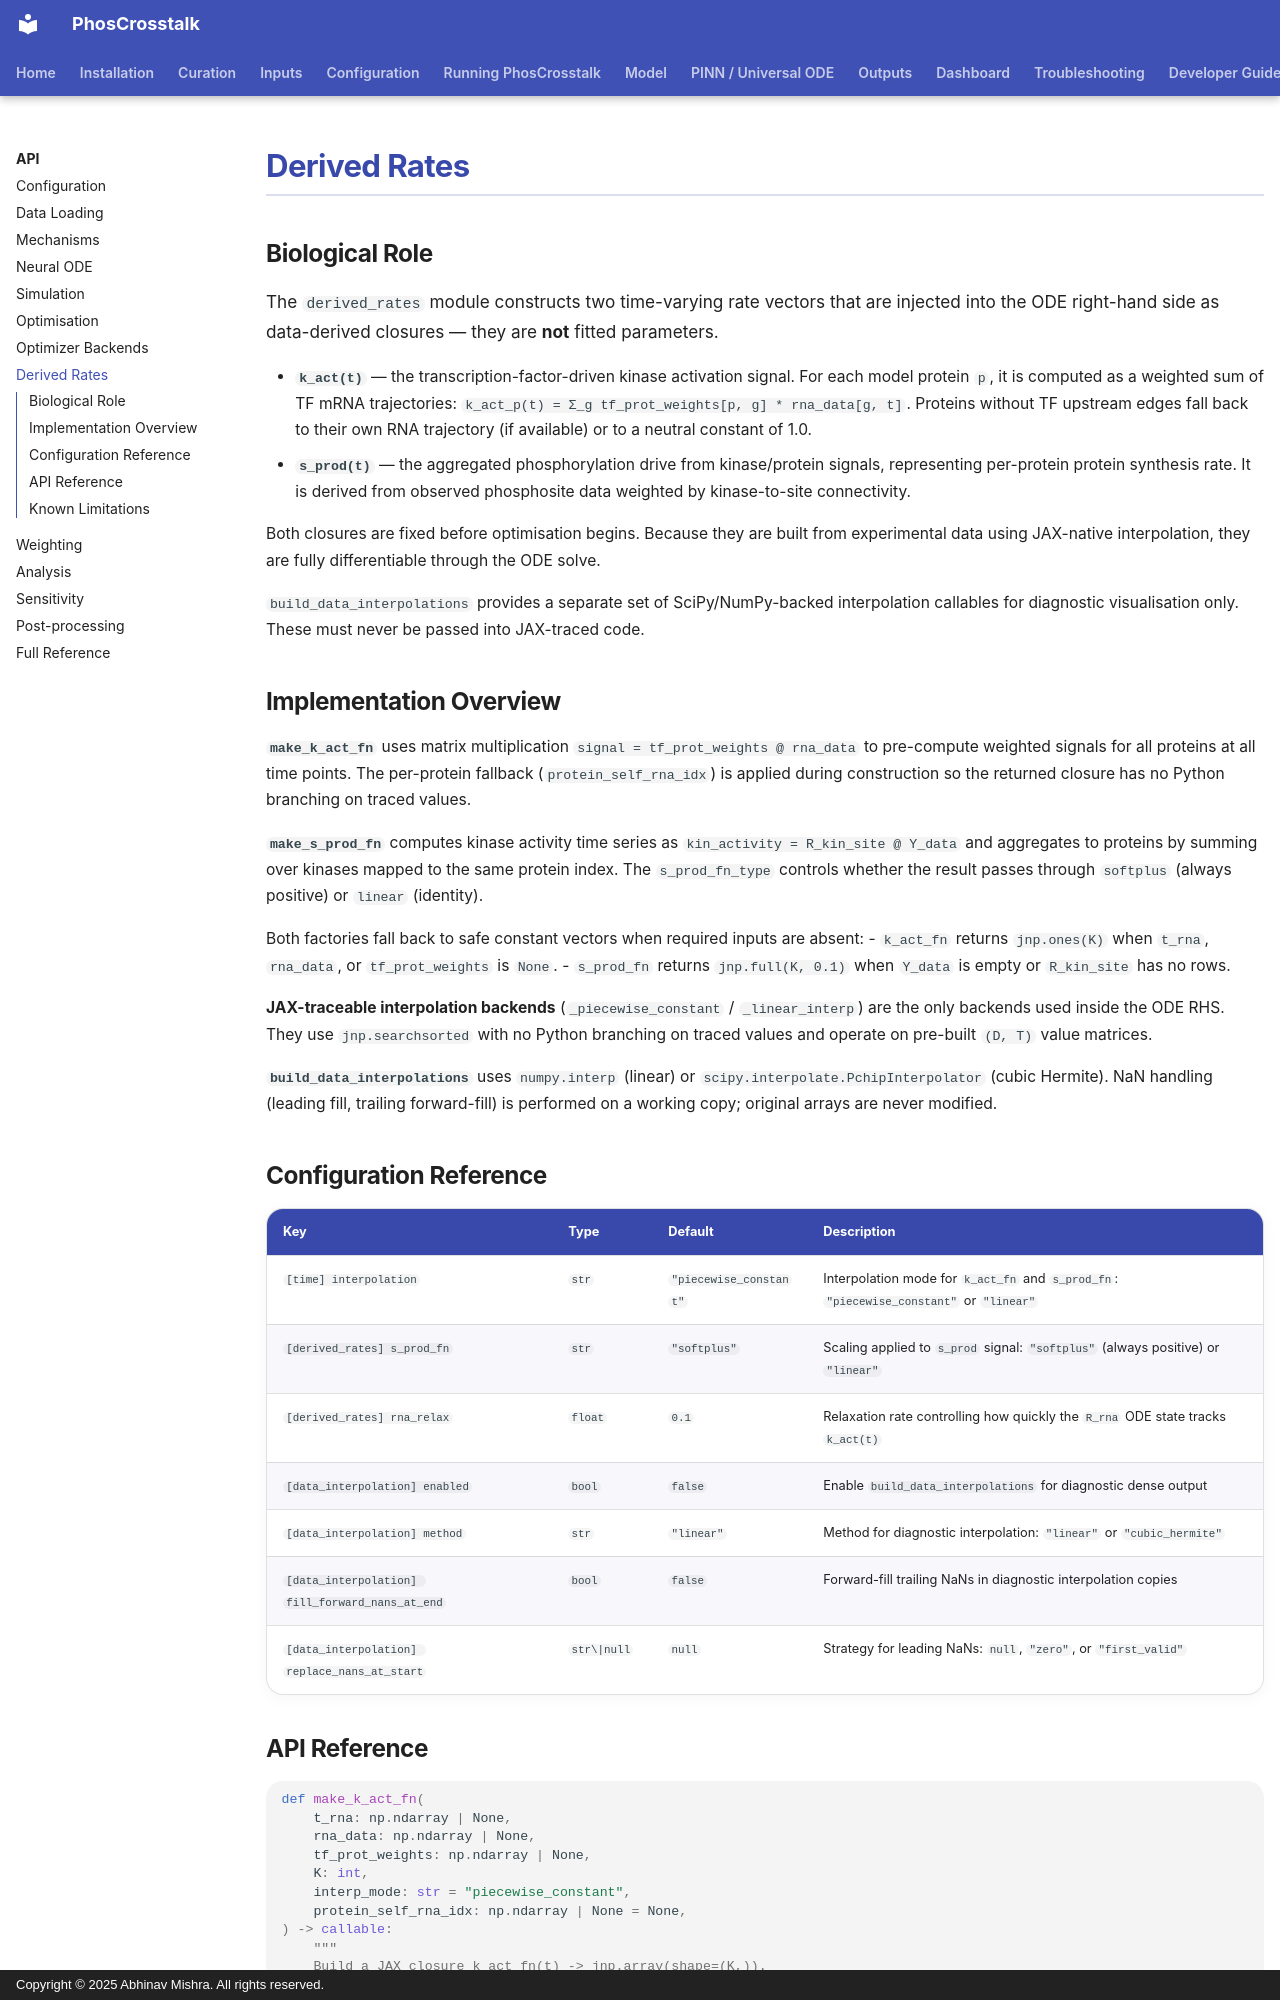

repository: bibymaths/phoscrosstalk · page: api/derived_rates/index.html · generator: mkdocs · copyright: Copyright © 2025 Abhinav Mishra. All rights reserved.

# Derived Rates

## Biological Role

The `derived_rates` module constructs two time-varying rate vectors that are injected into the ODE right-hand side as data-derived closures — they are **not** fitted parameters.

- **`k_act(t)`** — the transcription-factor-driven kinase activation signal. For each model protein `p`, it is computed as a weighted sum of TF mRNA trajectories: `k_act_p(t) = Σ_g tf_prot_weights[p, g] * rna_data[g, t]`. Proteins without TF upstream edges fall back to their own RNA trajectory (if available) or to a neutral constant of 1.0.
- **`s_prod(t)`** — the aggregated phosphorylation drive from kinase/protein signals, representing per-protein protein synthesis rate. It is derived from observed phosphosite data weighted by kinase-to-site connectivity.

Both closures are fixed before optimisation begins. Because they are built from experimental data using JAX-native interpolation, they are fully differentiable through the ODE solve.

`build_data_interpolations` provides a separate set of SciPy/NumPy-backed interpolation callables for diagnostic visualisation only. These must never be passed into JAX-traced code.

## Implementation Overview

**`make_k_act_fn`** uses matrix multiplication `signal = tf_prot_weights @ rna_data` to pre-compute weighted signals for all proteins at all time points. The per-protein fallback (`protein_self_rna_idx`) is applied during construction so the returned closure has no Python branching on traced values.

**`make_s_prod_fn`** computes kinase activity time series as `kin_activity = R_kin_site @ Y_data` and aggregates to proteins by summing over kinases mapped to the same protein index. The `s_prod_fn_type` controls whether the result passes through `softplus` (always positive) or `linear` (identity).

Both factories fall back to safe constant vectors when required inputs are absent:
- `k_act_fn` returns `jnp.ones(K)` when `t_rna`, `rna_data`, or `tf_prot_weights` is `None`.
- `s_prod_fn` returns `jnp.full(K, 0.1)` when `Y_data` is empty or `R_kin_site` has no rows.

**JAX-traceable interpolation backends** (`_piecewise_constant` / `_linear_interp`) are the only backends used inside the ODE RHS. They use `jnp.searchsorted` with no Python branching on traced values and operate on pre-built `(D, T)` value matrices.

**`build_data_interpolations`** uses `numpy.interp` (linear) or `scipy.interpolate.PchipInterpolator` (cubic Hermite). NaN handling (leading fill, trailing forward-fill) is performed on a working copy; original arrays are never modified.

## Configuration Reference

| Key | Type | Default | Description |
|-----|------|---------|-------------|
| `[time] interpolation` | `str` | `"piecewise_constant"` | Interpolation mode for `k_act_fn` and `s_prod_fn`: `"piecewise_constant"` or `"linear"` |
| `[derived_rates] s_prod_fn` | `str` | `"softplus"` | Scaling applied to `s_prod` signal: `"softplus"` (always positive) or `"linear"` |
| `[derived_rates] rna_relax` | `float` | `0.1` | Relaxation rate controlling how quickly the `R_rna` ODE state tracks `k_act(t)` |
| `[data_interpolation] enabled` | `bool` | `false` | Enable `build_data_interpolations` for diagnostic dense output |
| `[data_interpolation] method` | `str` | `"linear"` | Method for diagnostic interpolation: `"linear"` or `"cubic_hermite"` |
| `[data_interpolation] fill_forward_nans_at_end` | `bool` | `false` | Forward-fill trailing NaNs in diagnostic interpolation copies |
| `[data_interpolation] replace_nans_at_start` | `str\|null` | `null` | Strategy for leading NaNs: `null`, `"zero"`, or `"first_valid"` |
